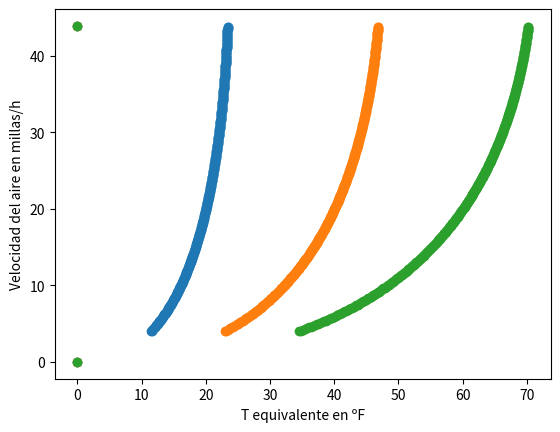
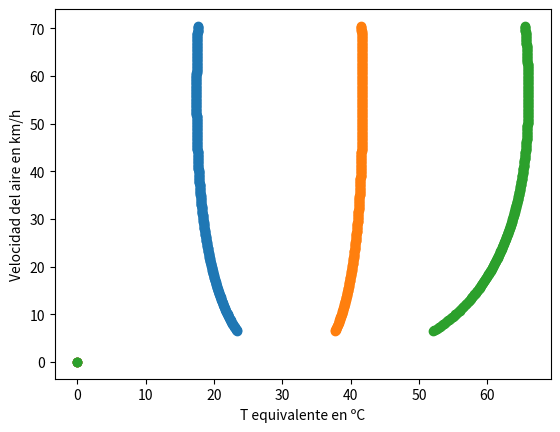

These figures' Python source, in order:
import matplotlib.pyplot as plt
import numpy as np
import math

d = 3
TenF = np.zeros(d)
TenC = np.zeros(d)
TenF[0] = 20
TenF[1] = 40
TenF[2] = 60
n = 401
TeqF = np.zeros(n)
TeqC = np.zeros(n)
VF = np.zeros(n)
VC = np.zeros(n)
VF[1] = 4
for j in range(0, d):
    TenC[j] = (TenF[j]-32) * 5 / 9
    for k in range(1, n-1):
        VC[k] = VF[k] * 1.60934
        TeqF[k] = (91.4 - (91.4 - TenF[j])) * (0.0475 -
                                               0.0203 * VF[k] + 0.304 * math.sqrt(VF[k]))
        TeqC[k] = ((91.4 - 32) * 5 / 9 - ((91.4 - 32) * 5 / 9 - TenC[j])) * (0.0475 * 1.60934 - 0.0203 * VC[k] +
                                                                             0.304 * math.sqrt(VC[k])) * 9 / 5 + 32
        VF[k + 1] = VF[k] + 0.1
    plt.figure("En unidades originales problema ")
    plt.scatter(TeqF, VF)
    plt.xlabel("T equivalente en ºF")
    plt.ylabel("Velocidad del aire en millas/h")
    plt.figure("En unidades SI")
    plt.scatter(TeqC, VC)
    plt.xlabel("T equivalente en ºC")
    plt.ylabel("Velocidad del aire en km/h")

plt.show()
